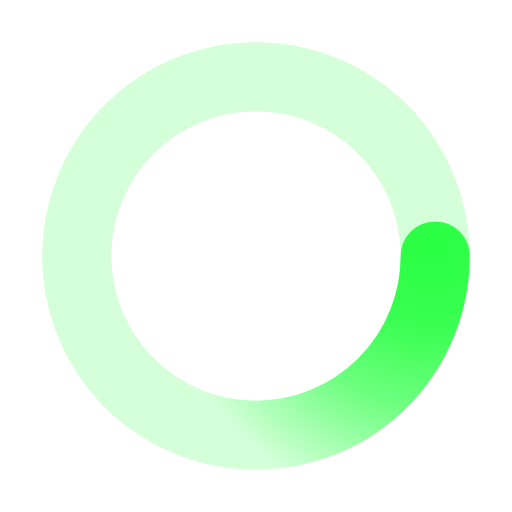
t = 0.00 s
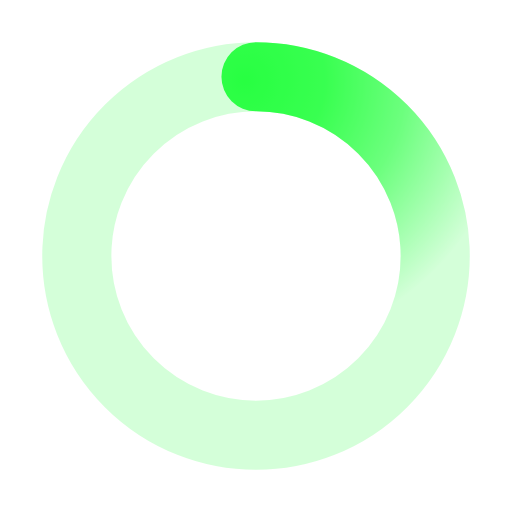
t = 0.50 s
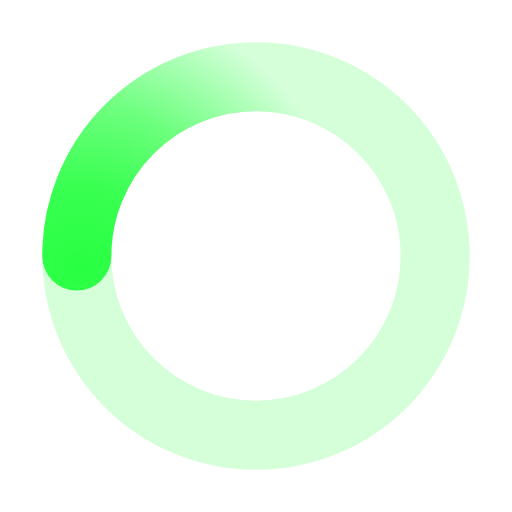
t = 1.00 s
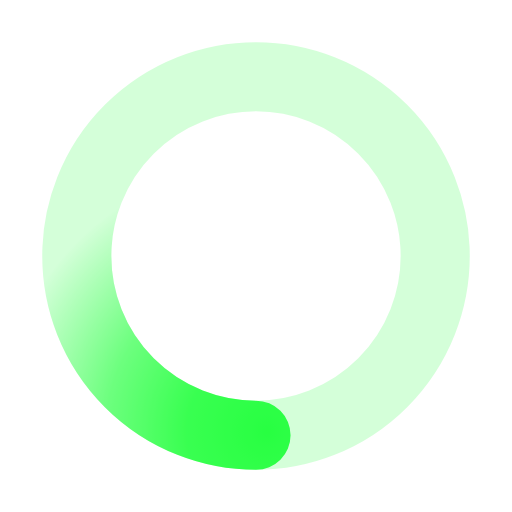
t = 1.50 s

The animated SVG that drew these frames (rendered in a browser with its animation timeline set to each time). Animation: 1 SMIL element (animateTransform=1); one cycle of 2.00 s, repeats indefinitely.

﻿<svg xmlns='http://www.w3.org/2000/svg' viewBox='0 0 200 200'><radialGradient id='a12' cx='.66' fx='.66' cy='.3125' fy='.3125' gradientTransform='scale(1.5)'><stop offset='0' stop-color='#28FF42' data-darkreader-inline-stopcolor='' style='--darkreader-inline-stopcolor: var(--darkreader-background-880088 #660566);'></stop><stop offset='.3' stop-color='#28FF42' stop-opacity='.9' data-darkreader-inline-stopcolor='' style='--darkreader-inline-stopcolor: var(--darkreader-background-880088 #660566);'></stop><stop offset='.6' stop-color='#28FF42' stop-opacity='.6' data-darkreader-inline-stopcolor='' style='--darkreader-inline-stopcolor: var(--darkreader-background-880088 #660566);'></stop><stop offset='.8' stop-color='#28FF42' stop-opacity='.3' data-darkreader-inline-stopcolor='' style='--darkreader-inline-stopcolor: var(--darkreader-background-880088 #660566);'></stop><stop offset='1' stop-color='#28FF42' stop-opacity='0' data-darkreader-inline-stopcolor='' style='--darkreader-inline-stopcolor: var(--darkreader-background-880088 #660566);'></stop></radialGradient><circle transform-origin='center' fill='none' stroke='url(#a12)' stroke-width='27' stroke-linecap='round' stroke-dasharray='200 1000' stroke-dashoffset='0' cx='100' cy='100' r='70'><animateTransform type='rotate' attributeName='transform' calcMode='spline' dur='2' values='360;0' keyTimes='0;1' keySplines='0 0 1 1' repeatCount='indefinite'></animateTransform></circle><circle transform-origin='center' fill='none' opacity='.2' stroke='#28FF42' stroke-width='27' stroke-linecap='round' cx='100' cy='100' r='70' data-darkreader-inline-stroke='' style='--darkreader-inline-stroke: var(--darkreader-text-880088 #fb79fb);'></circle></svg>